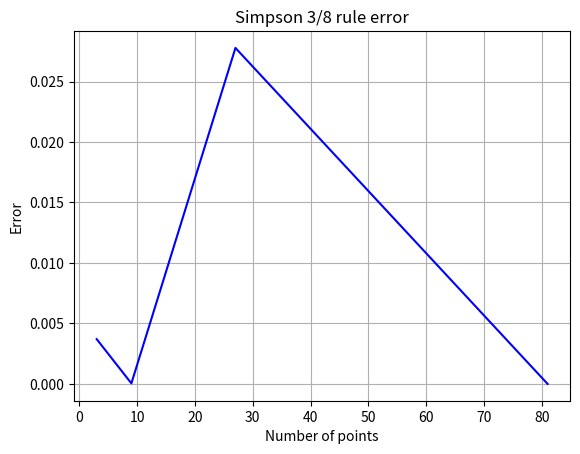

Reproduce this figure in Python.
import matplotlib.pyplot as plt
import numpy as np
import sympy as sp

def simpson_three_eights(f, interval, h):
    x = sp.symbols('x')
    x0, x3n = interval

    res = f.subs(x, x0) + f.subs(x, x3n)
    xi = x0 + h
    part1 = 0
    part2 = 0
    i = 1

    while xi < x3n:
        if i % 3 == 0:
            part2 += f.subs(x, xi)
        else:
            part1 += f.subs(x, xi)
        i += 1
        xi += h
    
    res += 3 * part1 + 2 * part2
    return res * 3 * h / 8


def main():
    x = sp.symbols('x')
    f = x**4
    interval = [0, 1]
    real = sp.integrate(f, (x, interval[0], interval[1]))
    errors = []
    h = []


    for i in range(1, 4 + 1):
        res = simpson_three_eights(f, interval, 1/3**i)
        h.append(3**i)
        print(res)
        error = abs(real - res)
        print(f'Error: {error}')
        errors.append(error)

    plt.title('Simpson 3/8 rule error')
    plt.plot(h, errors, color='b')
    plt.xlabel('Number of points')
    plt.ylabel('Error')
    plt.grid()
    plt.show()


if __name__ == '__main__':
    main()
